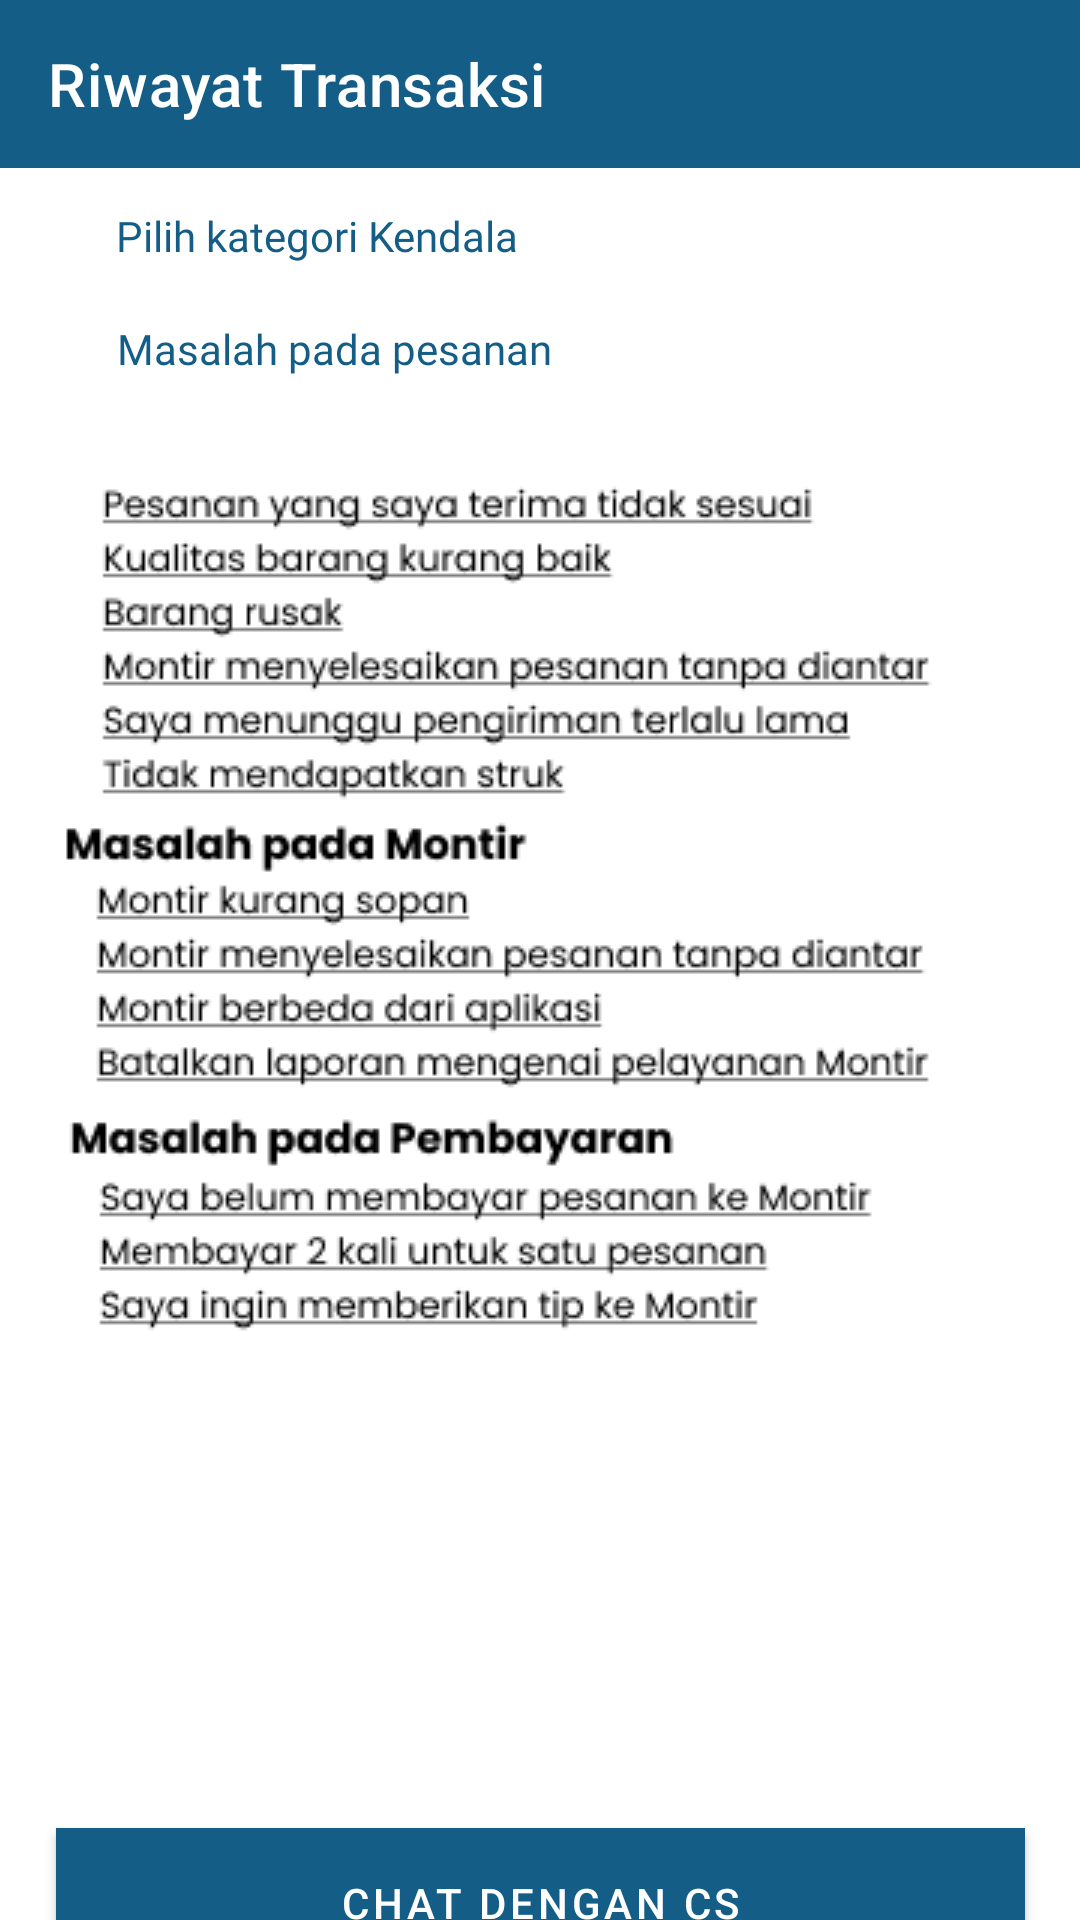

The Android layout XML behind this screen, and the referenced resources:
<!-- AndroidManifest.xml: activity theme Theme.BenkolLogin -->
<!-- res/layout/activity_bantuancs.xml -->
<?xml version="1.0" encoding="utf-8"?>
<androidx.constraintlayout.widget.ConstraintLayout xmlns:android="http://schemas.android.com/apk/res/android"
    xmlns:app="http://schemas.android.com/apk/res-auto"
    xmlns:tools="http://schemas.android.com/tools"
    android:layout_width="match_parent"
    android:layout_height="match_parent"
    tools:context=".BantuancsActivity">

    <com.google.android.material.appbar.AppBarLayout
        android:layout_width="match_parent"
        android:layout_height="wrap_content"
        tools:ignore="MissingConstraints">

        <com.google.android.material.appbar.MaterialToolbar
            android:id="@+id/topAppBar"
            style="@style/Widget.MaterialComponents.Toolbar.Primary"
            android:layout_width="match_parent"
            android:layout_height="?attr/actionBarSize"
            app:navigationIcon="@drawable/back"
            app:title="Riwayat Transaksi"
            tools:ignore="MissingConstraints"
            tools:layout_editor_absoluteX="-16dp"
            tools:layout_editor_absoluteY="0dp" />

    </com.google.android.material.appbar.AppBarLayout>

    <TextView
        android:id="@+id/tvkategori"
        android:layout_width="wrap_content"
        android:layout_height="wrap_content"
        android:fontFamily="@font/poppinssemibbold"
        android:text="Pilih kategori Kendala"
        android:textColor="@color/biru"
        app:layout_constraintBottom_toBottomOf="parent"
        app:layout_constraintEnd_toEndOf="parent"
        app:layout_constraintHorizontal_bias="0.172"
        app:layout_constraintStart_toStartOf="parent"
        app:layout_constraintTop_toTopOf="parent"
        app:layout_constraintVertical_bias="0.111"
        tools:ignore="MissingConstraints,NotSibling" />

    <TextView
        android:id="@+id/psn"
        android:layout_width="wrap_content"
        android:layout_height="wrap_content"
        android:layout_marginTop="12dp"
        android:fontFamily="@font/poppinssemibbold"
        android:text="Masalah pada pesanan"
        android:textColor="@color/biru"
        app:layout_constraintBottom_toBottomOf="parent"
        app:layout_constraintEnd_toEndOf="parent"
        app:layout_constraintHorizontal_bias="0.182"
        app:layout_constraintStart_toStartOf="parent"
        app:layout_constraintTop_toBottomOf="@+id/tvkategori"
        app:layout_constraintVertical_bias="0.013"
        tools:ignore="MissingConstraints,NotSibling" />

    <ImageView
        android:id="@+id/imgdetail"
        android:layout_width="wrap_content"
        android:layout_height="wrap_content"
        android:src="@drawable/kendala"
        app:layout_constraintBottom_toBottomOf="parent"
        app:layout_constraintEnd_toEndOf="parent"
        app:layout_constraintHorizontal_bias="0.405"
        app:layout_constraintStart_toStartOf="parent"
        app:layout_constraintTop_toBottomOf="@+id/psn"
        app:layout_constraintVertical_bias="0.118"
        tools:ignore="MissingConstraints" />

    <Button
        android:layout_width="323dp"
        android:layout_height="50dp"
        android:layout_marginTop="132dp"
        android:background="@color/biru"
        android:text="Chat dengan CS"
        app:layout_constraintBottom_toBottomOf="parent"
        app:layout_constraintEnd_toEndOf="parent"
        app:layout_constraintStart_toStartOf="parent"
        app:layout_constraintTop_toBottomOf="@+id/imgdetail"
        app:layout_constraintVertical_bias="0.0"
        tools:ignore="MissingConstraints" />


</androidx.constraintlayout.widget.ConstraintLayout>
<!-- resources referenced by this layout -->
<resources>
  <color name="biru">#135D86</color>
  <!-- drawable kendala: png bitmap (drawable-v24, 19662 bytes) -->
  <style name="Theme.BenkolLogin" parent="Theme.MaterialComponents.DayNight.NoActionBar">
          
          <item name="colorPrimary">@color/biru</item>
          <item name="colorPrimaryVariant">@color/white</item>
          <item name="colorOnPrimary">@color/white</item>
          
          <item name="colorSecondary">#ffff</item>
          <item name="colorSecondaryVariant">@color/biru</item>
          <item name="colorOnSecondary">@color/black</item>
          
          <item name="android:statusBarColor" tools:targetApi="l">?attr/colorPrimaryVariant</item>
          
      </style>
  <color name="white">#FFFFFFFF</color>
  <color name="black">#FF000000</color>
</resources>
